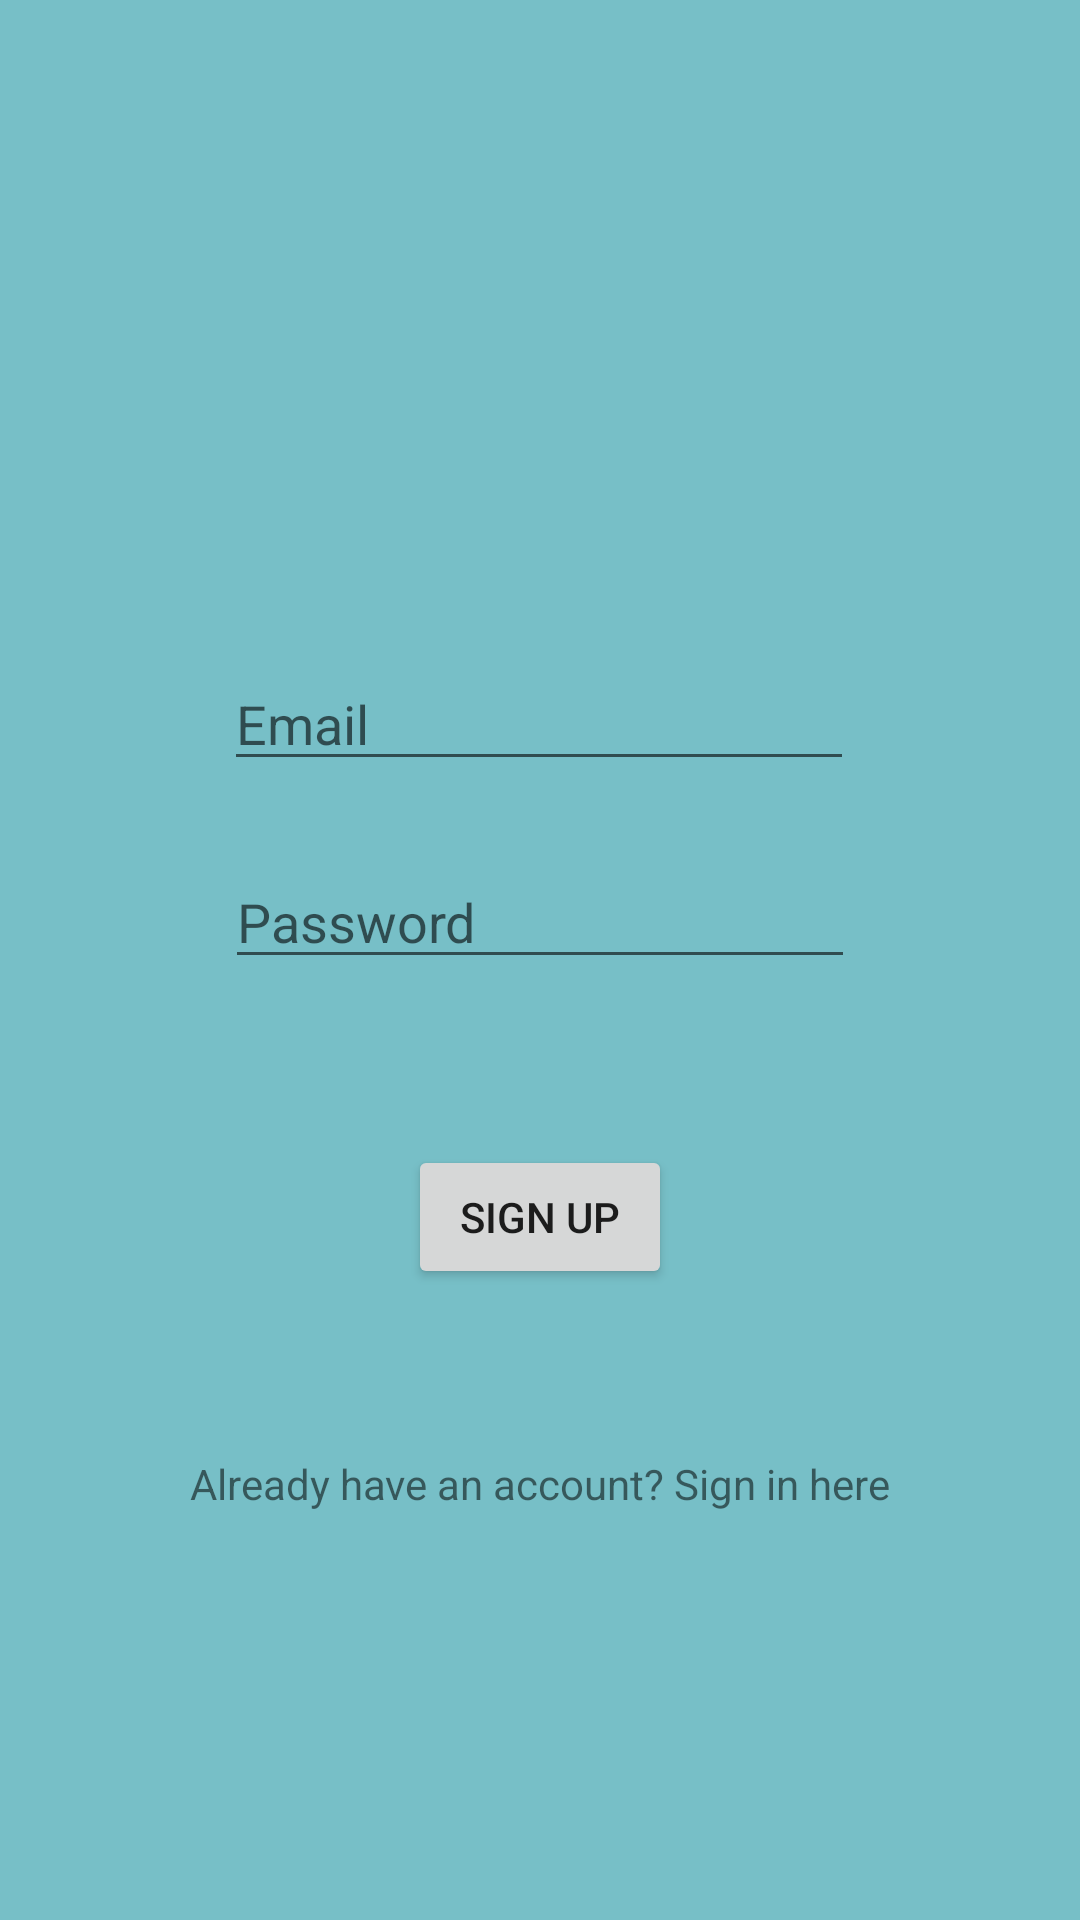

Android layout source for this screen:
<!-- AndroidManifest.xml: application theme Theme.Phonebook_app -->
<!-- res/layout/activity_main.xml -->
<?xml version="1.0" encoding="utf-8"?>
<androidx.constraintlayout.widget.ConstraintLayout xmlns:android="http://schemas.android.com/apk/res/android"
    xmlns:app="http://schemas.android.com/apk/res-auto"
    xmlns:tools="http://schemas.android.com/tools"
    android:background="@drawable/button"
    android:layout_width="match_parent"
    android:layout_height="match_parent"
    tools:context="com.example.phonebook_app.MainActivity">


    <EditText
        android:id="@+id/editText"
        android:layout_width="wrap_content"
        android:layout_height="wrap_content"
        android:layout_marginBottom="313dp"
        android:layout_marginEnd="85dp"
        android:layout_marginRight="85dp"
        android:layout_marginStart="84dp"
        android:layout_marginLeft="84dp"
        android:layout_marginTop="152dp"
        android:ems="10"
        android:hint="Email"
        android:inputType="textEmailAddress"
        app:layout_constraintBottom_toBottomOf="parent"
        app:layout_constraintEnd_toEndOf="parent"
        app:layout_constraintStart_toStartOf="parent"
        app:layout_constraintTop_toTopOf="parent" />

    <EditText
        android:id="@+id/editText2"
        android:layout_width="wrap_content"
        android:layout_height="wrap_content"
        android:layout_marginBottom="8dp"
        android:layout_marginEnd="85dp"
        android:layout_marginStart="85dp"
        android:layout_marginTop="8dp"
        android:ems="10"
        android:hint="Password"
        android:inputType="textPassword"
        app:layout_constraintBottom_toBottomOf="parent"
        app:layout_constraintEnd_toEndOf="parent"
        app:layout_constraintStart_toStartOf="parent"
        app:layout_constraintTop_toBottomOf="@+id/editText"
        app:layout_constraintVertical_bias="0.052" />

    <TextView
        android:id="@+id/textView"
        android:layout_width="wrap_content"
        android:layout_height="wrap_content"
        android:layout_marginBottom="136dp"
        android:layout_marginEnd="163dp"
        android:layout_marginStart="163dp"
        android:text="Already have an account? Sign in here"
        app:layout_constraintBottom_toBottomOf="parent"
        app:layout_constraintEnd_toEndOf="parent"
        app:layout_constraintStart_toStartOf="parent" />

    <Button
        android:id="@+id/button2"
        android:layout_width="wrap_content"
        android:layout_height="wrap_content"
        android:layout_marginBottom="8dp"
        android:layout_marginEnd="8dp"
        android:layout_marginStart="8dp"
        android:layout_marginTop="8dp"
        android:text="Sign Up"
        app:layout_constraintBottom_toTopOf="@+id/textView"
        app:layout_constraintEnd_toEndOf="parent"
        app:layout_constraintStart_toStartOf="parent"
        app:layout_constraintTop_toBottomOf="@+id/editText2" />


</androidx.constraintlayout.widget.ConstraintLayout>
<!-- resources referenced by this layout -->
<resources>
  <!-- drawable button (drawable) -->
  <?xml version="1.0" encoding="utf-8"?>
  <shape xmlns:android="http://schemas.android.com/apk/res/android"
      android:shape="rectangle">
      <solid
          android:color="@color/blue_hosta"
          />
  
  
  
  </shape>
  <style name="Theme.Phonebook_app" parent="Theme.MaterialComponents.DayNight.DarkActionBar">
          
          <item name="colorPrimary">@color/purple_500</item>
          <item name="colorPrimaryVariant">@color/purple_700</item>
          <item name="colorOnPrimary">@color/white</item>
          
          <item name="colorSecondary">@color/teal_200</item>
          <item name="colorSecondaryVariant">@color/teal_700</item>
          <item name="colorOnSecondary">@color/black</item>
          
          <item name="android:statusBarColor" tools:targetApi="l">?attr/colorPrimaryVariant</item>
          
      </style>
  <color name="blue_hosta">#77BFC7</color>
  <color name="purple_500">#FF6200EE</color>
  <color name="purple_700">#FF3700B3</color>
  <color name="white">#FFFFFFFF</color>
  <color name="teal_200">#FF03DAC5</color>
  <color name="teal_700">#FF018786</color>
  <color name="black">#FF000000</color>
</resources>
